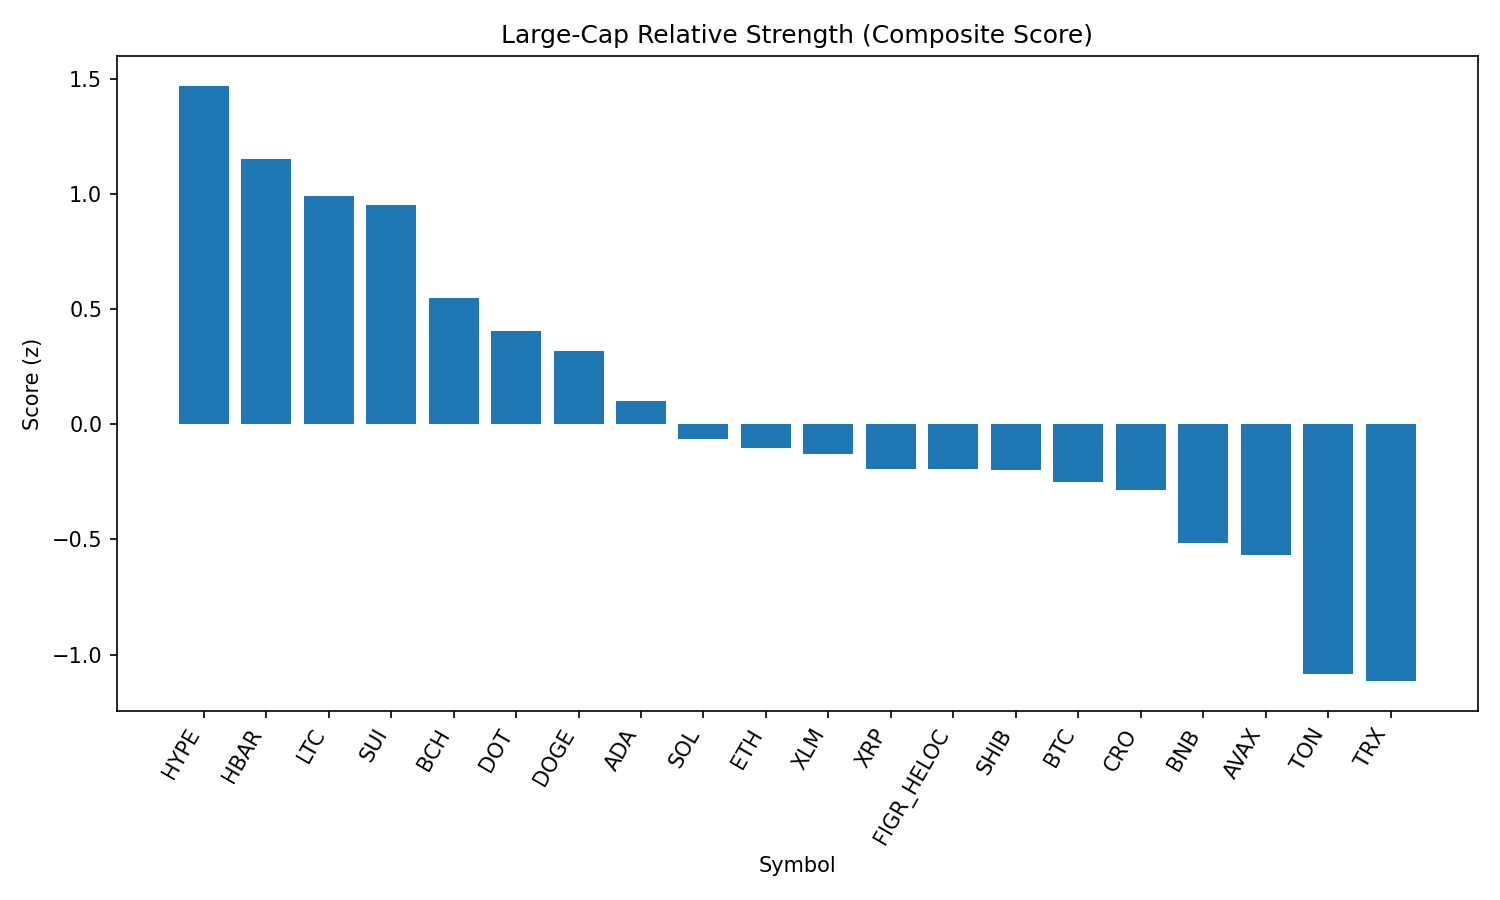

Data behind this chart, as committed beside it:
rank, name, symbol, price, pct_1h, pct_24h, pct_7d, pct_1h_vs_btc, pct_24h_vs_btc, pct_7d_vs_btc, market_cap_rank, market_cap, volume_usd, score
1, Hyperliquid, HYPE, 47.42, 1.211, 4.034, 6.967, 0.9329, 1.804, 4.264, 16, 12844702597, 346265909, 1.469
2, Hedera, HBAR, 0.2235, 1.087, 5.084, -2.906, 0.8094, 2.854, -5.608, 25, 9468572421, 229956061, 1.153
3, Litecoin, LTC, 114.8, 1.033, 3.636, 3.452, 0.7551, 1.405, 0.7493, 28, 8752311777, 476840506, 0.9919
4, Sui, SUI, 3.44, 0.8008, 4.359, 4.237, 0.523, 2.129, 1.534, 19, 12275222414, 940050285, 0.9521
5, Bitcoin Cash, BCH, 608.2, 0.3233, 3.307, 13.79, 0.04546, 1.076, 11.08, 20, 12117635553, 520792945, 0.5485
6, Polkadot, DOT, 3.89, 0.7899, 2.836, 1.6, 0.5121, 0.606, -1.103, 35, 5911130942, 199658067, 0.4066
7, Dogecoin, DOGE, 0.2206, 0.9207, 2.06, 0.784, 0.6429, -0.1702, -1.918, 9, 33238430484, 1841859076, 0.3163
8, Cardano, ADA, 0.8439, 0.362, 3.402, 2.433, 0.0842, 1.172, -0.2698, 11, 30785981919, 1369882648, 0.09874
9, Solana, SOL, 209.4, 0.8929, 1.048, -1.117, 0.615, -1.182, -3.82, 6, 113207658766, 6985388646, -0.06615
10, Ethereum, ETH, 4459, 0.4941, 1.86, 2.61, 0.2163, -0.3704, -0.09263, 2, 537838982543, 35283788294, -0.1046
11, Stellar, XLM, 0.367, 0.4352, 2.471, 1.089, 0.1574, 0.2402, -1.613, 22, 11627865729, 206231104, -0.1305
12, XRP, XRP, 2.88, 0.5791, 1.744, 0.0471, 0.3013, -0.4862, -2.655, 3, 171066543369, 5968171730, -0.1943
13, Figure Heloc, FIGR_HELOC, 1.034, 0.00654, 3.684, 3.487, -0.2713, 1.454, 0.7842, 17, 12658852760, 215311588, -0.1951
14, Shiba Inu, SHIB, 1.245e-05, 0.4268, 2.086, 2.087, 0.1489, -0.1443, -0.6149, 31, 7333279277, 186168853, -0.198
15, Bitcoin, BTC, 113037, 0.2778, 2.23, 2.702, 0.0, 0.0, 0.0, 1, 2249703085333, 50345420864, -0.2501
16, Cronos, CRO, 0.2727, 0.9715, 1.491, -10.22, 0.6937, -0.7391, -12.92, 26, 9192787730, 123433382, -0.2869
17, BNB, BNB, 856.1, 0.5341, 0.9421, -0.8938, 0.2563, -1.288, -3.596, 5, 119125363640, 901613491, -0.5163
18, Avalanche, AVAX, 24.92, 0.2835, 0.8325, 5.049, 0.005622, -1.398, 2.347, 23, 10513901286, 583623351, -0.5663
19, Toncoin, TON, 3.12, 0.1105, 0.1941, 1.97, -0.1673, -2.036, -0.7324, 30, 8028580559, 129383830, -1.083
20, TRON, TRX, 0.3384, 0.1993, 0.0467, -0.143, -0.07855, -2.184, -2.845, 10, 32034635146, 840061068, -1.115
21, Chainlink, LINK, 23.02, 0.2744, -0.6789, -1.647, -0.003415, -2.909, -4.349, 13, 15597781776, 1210169627, -1.291
